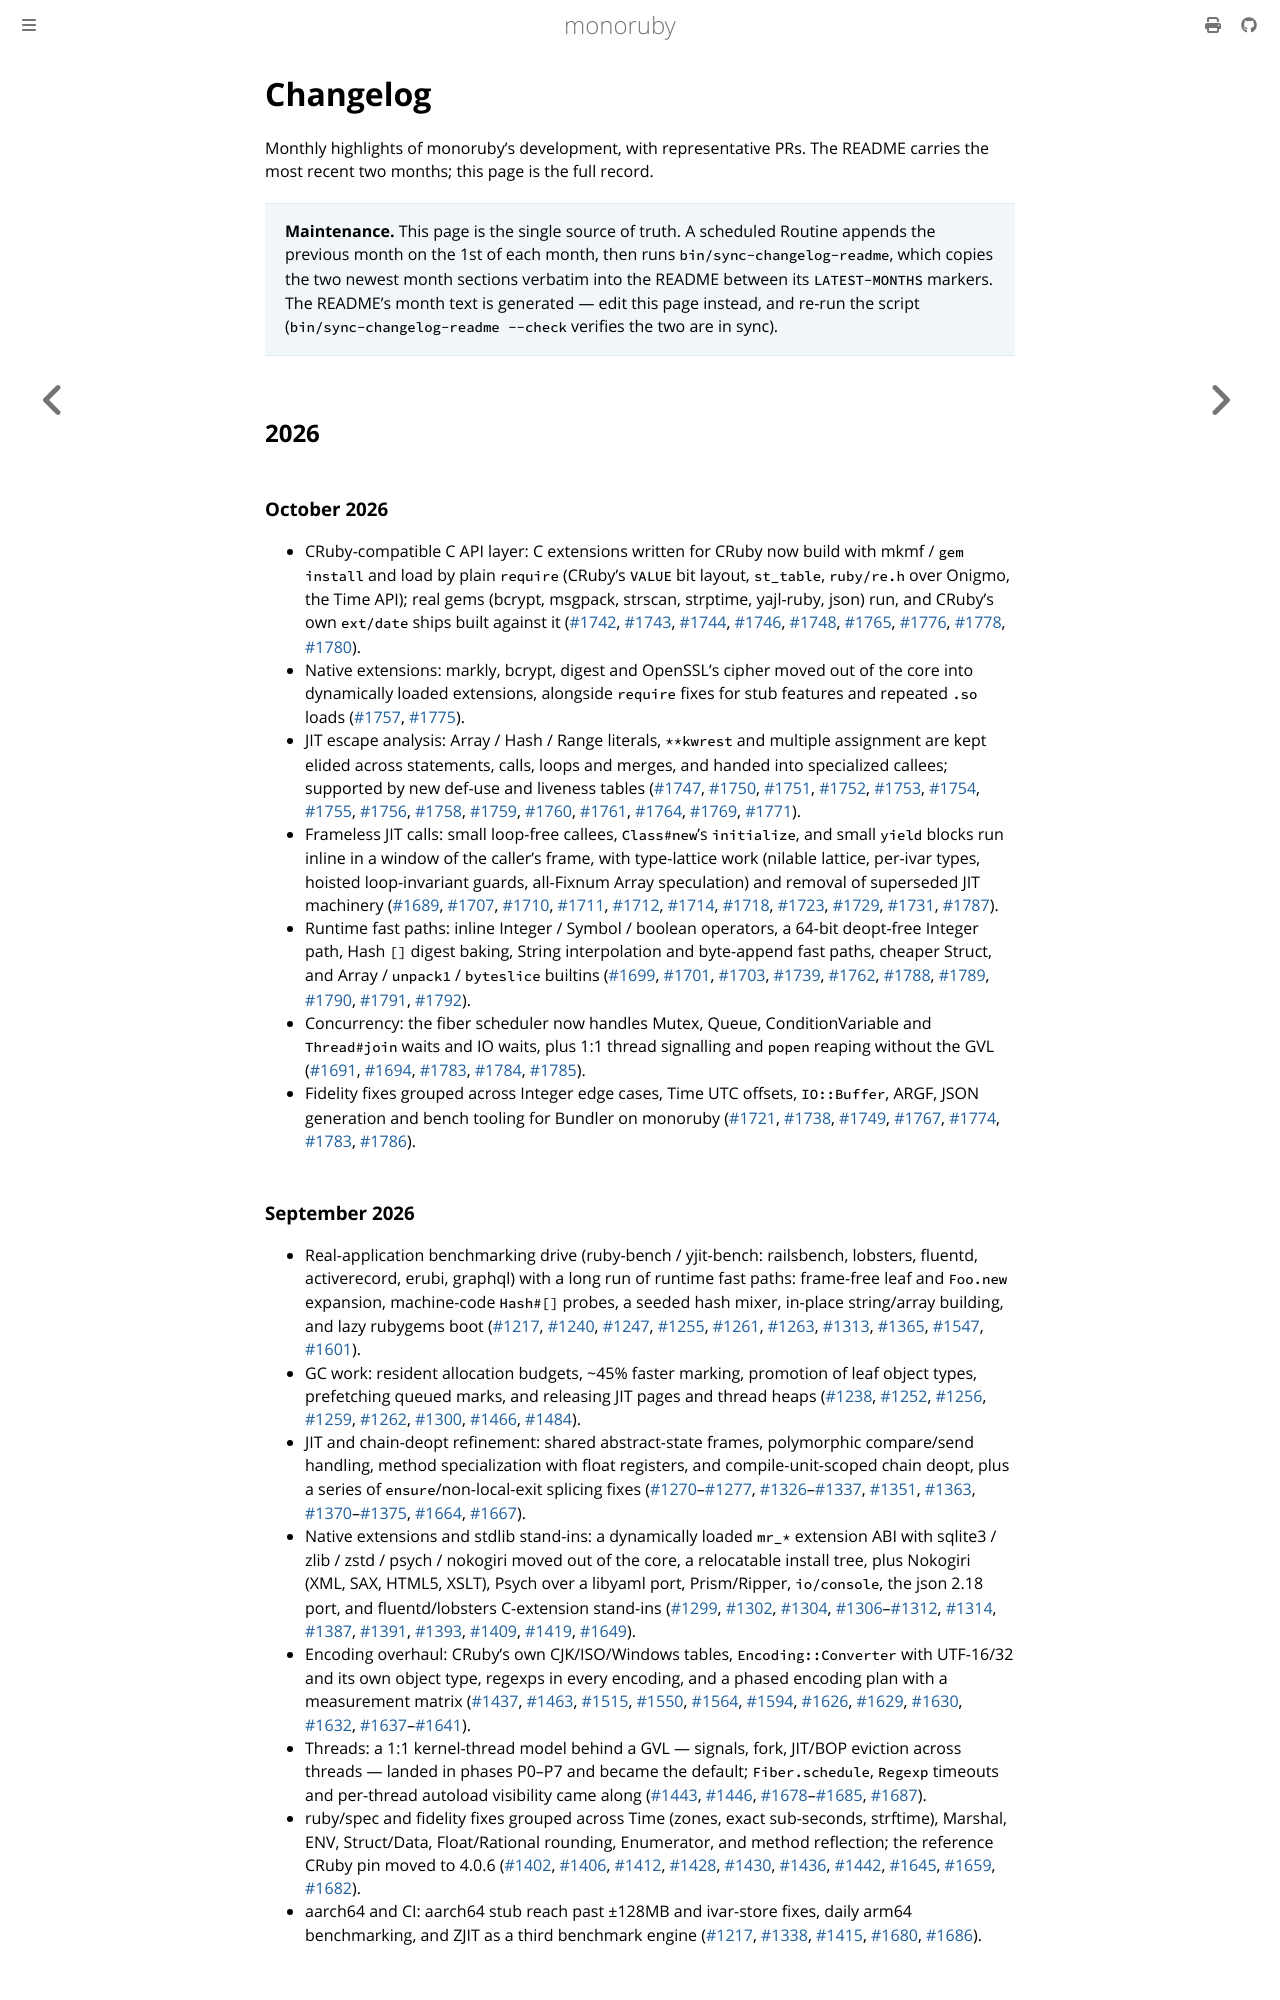

repository: sisshiki1969/monoruby · page: docs/changelog.html · generator: mdbook

# Changelog

Monthly highlights of monoruby's development, with representative PRs. The
README carries the most recent two months; this page is the full record.

> **Maintenance.** This page is the single source of truth. A scheduled
> Routine appends the previous month on the 1st of each month, then runs
> `bin/sync-changelog-readme`, which copies the two newest month sections
> verbatim into the README between its `LATEST-MONTHS` markers. The README's
> month text is generated — edit this page instead, and re-run the script
> (`bin/sync-changelog-readme --check` verifies the two are in sync).

## 2026

### October 2026

- CRuby-compatible C API layer: C extensions written for CRuby now build with mkmf / `gem install` and load by plain `require` (CRuby's `VALUE` bit layout, `st_table`, `ruby/re.h` over Onigmo, the Time API); real gems (bcrypt, msgpack, strscan, strptime, yajl-ruby, json) run, and CRuby's own `ext/date` ships built against it ([#1742](https://github.com/sisshiki1969/monoruby/pull/1742), [#1743](https://github.com/sisshiki1969/monoruby/pull/1743), [#1744](https://github.com/sisshiki1969/monoruby/pull/1744), [#1746](https://github.com/sisshiki1969/monoruby/pull/1746), [#1748](https://github.com/sisshiki1969/monoruby/pull/1748), [#1765](https://github.com/sisshiki1969/monoruby/pull/1765), [#1776](https://github.com/sisshiki1969/monoruby/pull/1776), [#1778](https://github.com/sisshiki1969/monoruby/pull/1778), [#1780](https://github.com/sisshiki1969/monoruby/pull/1780)).
- Native extensions: markly, bcrypt, digest and OpenSSL's cipher moved out of the core into dynamically loaded extensions, alongside `require` fixes for stub features and repeated `.so` loads ([#1757](https://github.com/sisshiki1969/monoruby/pull/1757), [#1775](https://github.com/sisshiki1969/monoruby/pull/1775)).
- JIT escape analysis: Array / Hash / Range literals, `**kwrest` and multiple assignment are kept elided across statements, calls, loops and merges, and handed into specialized callees; supported by new def-use and liveness tables ([#1747](https://github.com/sisshiki1969/monoruby/pull/1747), [#1750](https://github.com/sisshiki1969/monoruby/pull/1750), [#1751](https://github.com/sisshiki1969/monoruby/pull/1751), [#1752](https://github.com/sisshiki1969/monoruby/pull/1752), [#1753](https://github.com/sisshiki1969/monoruby/pull/1753), [#1754](https://github.com/sisshiki1969/monoruby/pull/1754), [#1755](https://github.com/sisshiki1969/monoruby/pull/1755), [#1756](https://github.com/sisshiki1969/monoruby/pull/1756), [#1758](https://github.com/sisshiki1969/monoruby/pull/1758), [#1759](https://github.com/sisshiki1969/monoruby/pull/1759), [#1760](https://github.com/sisshiki1969/monoruby/pull/1760), [#1761](https://github.com/sisshiki1969/monoruby/pull/1761), [#1764](https://github.com/sisshiki1969/monoruby/pull/1764), [#1769](https://github.com/sisshiki1969/monoruby/pull/1769), [#1771](https://github.com/sisshiki1969/monoruby/pull/1771)).
- Frameless JIT calls: small loop-free callees, `Class#new`'s `initialize`, and small `yield` blocks run inline in a window of the caller's frame, with type-lattice work (nilable lattice, per-ivar types, hoisted loop-invariant guards, all-Fixnum Array speculation) and removal of superseded JIT machinery ([#1689](https://github.com/sisshiki1969/monoruby/pull/1689), [#1707](https://github.com/sisshiki1969/monoruby/pull/1707), [#1710](https://github.com/sisshiki1969/monoruby/pull/1710), [#1711](https://github.com/sisshiki1969/monoruby/pull/1711), [#1712](https://github.com/sisshiki1969/monoruby/pull/1712), [#1714](https://github.com/sisshiki1969/monoruby/pull/1714), [#1718](https://github.com/sisshiki1969/monoruby/pull/1718), [#1723](https://github.com/sisshiki1969/monoruby/pull/1723), [#1729](https://github.com/sisshiki1969/monoruby/pull/1729), [#1731](https://github.com/sisshiki1969/monoruby/pull/1731), [#1787](https://github.com/sisshiki1969/monoruby/pull/1787)).
- Runtime fast paths: inline Integer / Symbol / boolean operators, a 64-bit deopt-free Integer path, Hash `[]` digest baking, String interpolation and byte-append fast paths, cheaper Struct, and Array / `unpack1` / `byteslice` builtins ([#1699](https://github.com/sisshiki1969/monoruby/pull/1699), [#1701](https://github.com/sisshiki1969/monoruby/pull/1701), [#1703](https://github.com/sisshiki1969/monoruby/pull/1703), [#1739](https://github.com/sisshiki1969/monoruby/pull/1739), [#1762](https://github.com/sisshiki1969/monoruby/pull/1762), [#1788](https://github.com/sisshiki1969/monoruby/pull/1788), [#1789](https://github.com/sisshiki1969/monoruby/pull/1789), [#1790](https://github.com/sisshiki1969/monoruby/pull/1790), [#1791](https://github.com/sisshiki1969/monoruby/pull/1791), [#1792](https://github.com/sisshiki1969/monoruby/pull/1792)).
- Concurrency: the fiber scheduler now handles Mutex, Queue, ConditionVariable and `Thread#join` waits and IO waits, plus 1:1 thread signalling and `popen` reaping without the GVL ([#1691](https://github.com/sisshiki1969/monoruby/pull/1691), [#1694](https://github.com/sisshiki1969/monoruby/pull/1694), [#1783](https://github.com/sisshiki1969/monoruby/pull/1783), [#1784](https://github.com/sisshiki1969/monoruby/pull/1784), [#1785](https://github.com/sisshiki1969/monoruby/pull/1785)).
- Fidelity fixes grouped across Integer edge cases, Time UTC offsets, `IO::Buffer`, ARGF, JSON generation and bench tooling for Bundler on monoruby ([#1721](https://github.com/sisshiki1969/monoruby/pull/1721), [#1738](https://github.com/sisshiki1969/monoruby/pull/1738), [#1749](https://github.com/sisshiki1969/monoruby/pull/1749), [#1767](https://github.com/sisshiki1969/monoruby/pull/1767), [#1774](https://github.com/sisshiki1969/monoruby/pull/1774), [#1783](https://github.com/sisshiki1969/monoruby/pull/1783), [#1786](https://github.com/sisshiki1969/monoruby/pull/1786)).
